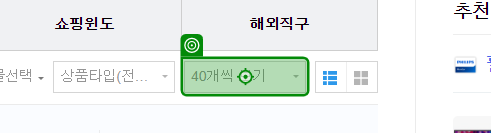
Workflow: 05. 문자열가공을활용한필터링_네이버쇼핑_URL

Step 1: click on '40개씩 보기'

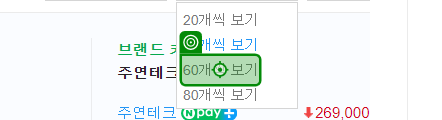
Step 2: click on '60개씩 보기'

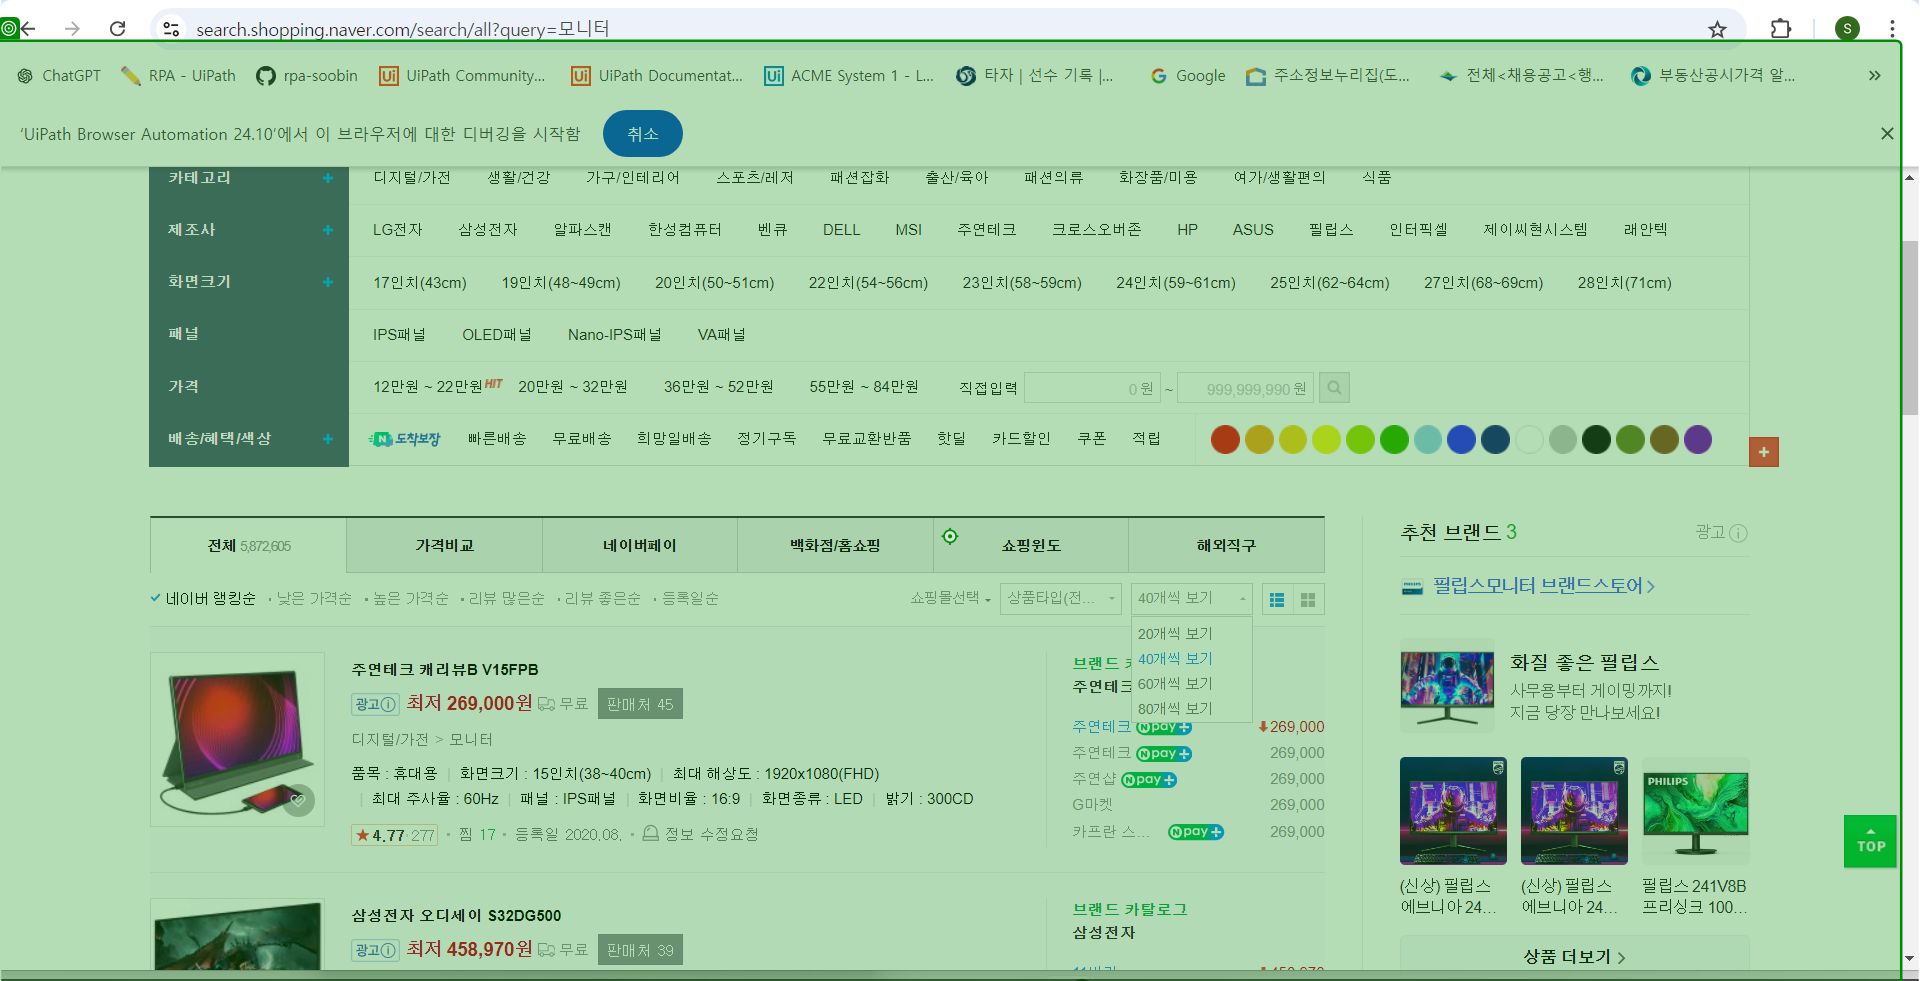
Step 3: Mouse Scroll '쇼핑연관qhd모니터삼성모니터24모니터델모니…'

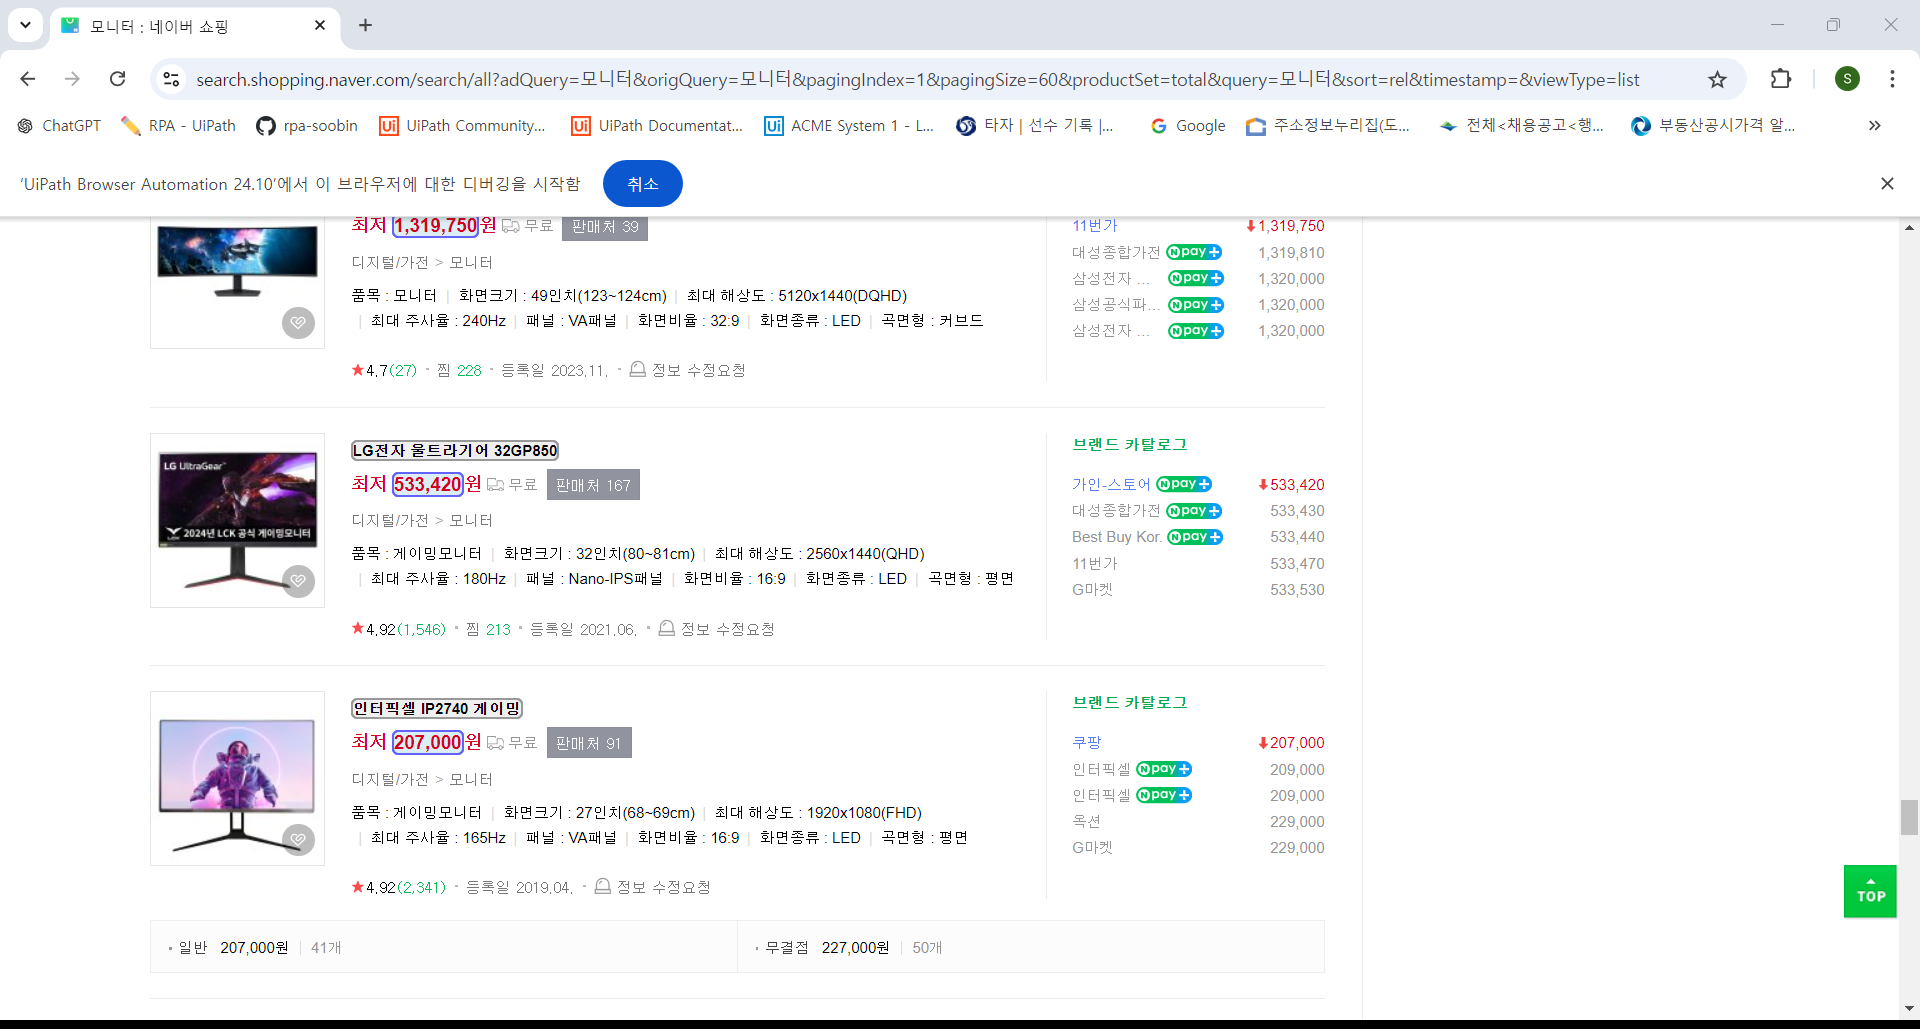
Step 4: get-text